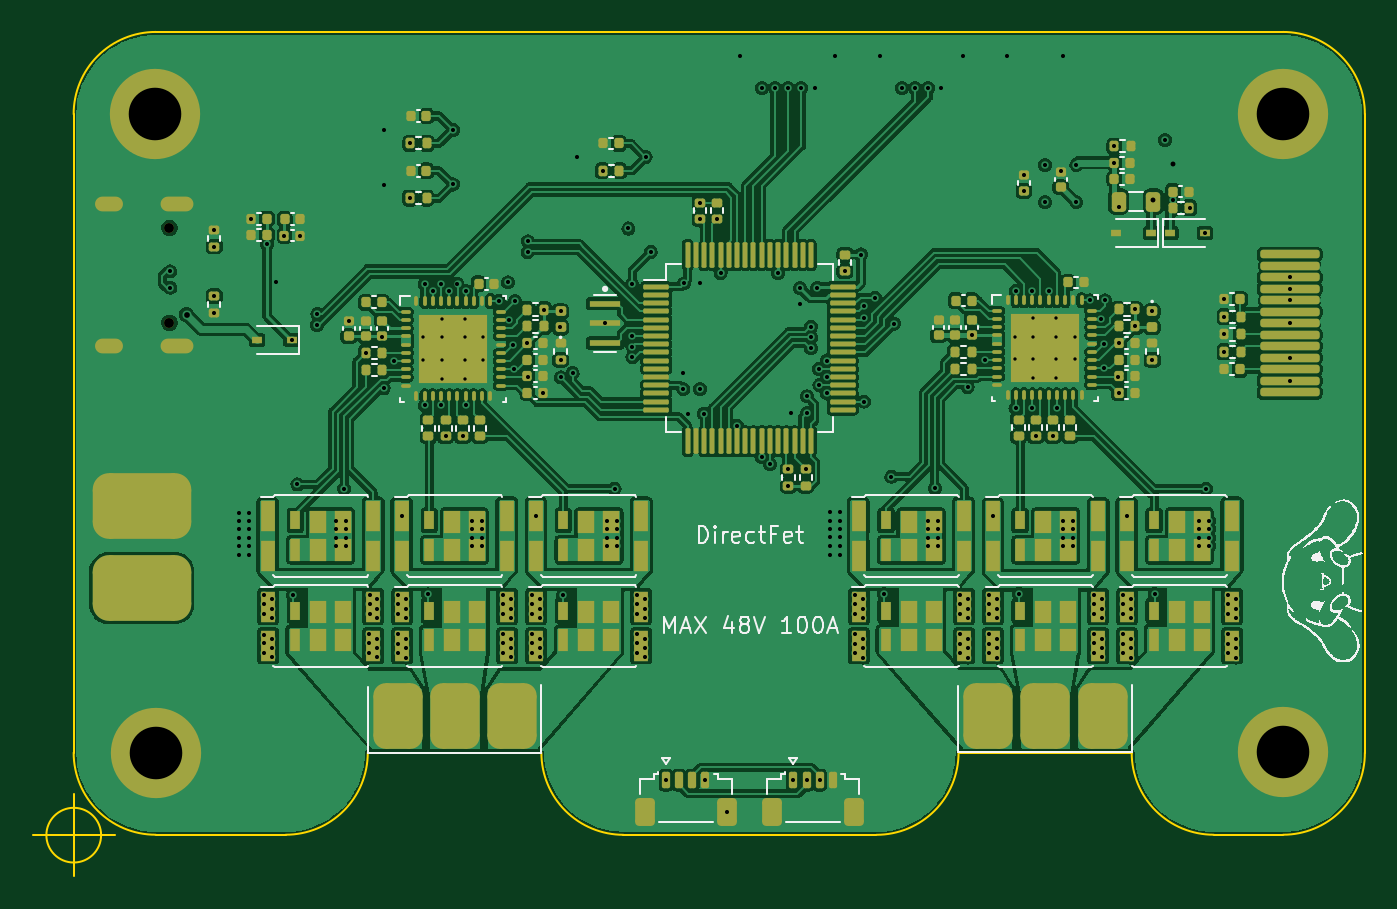
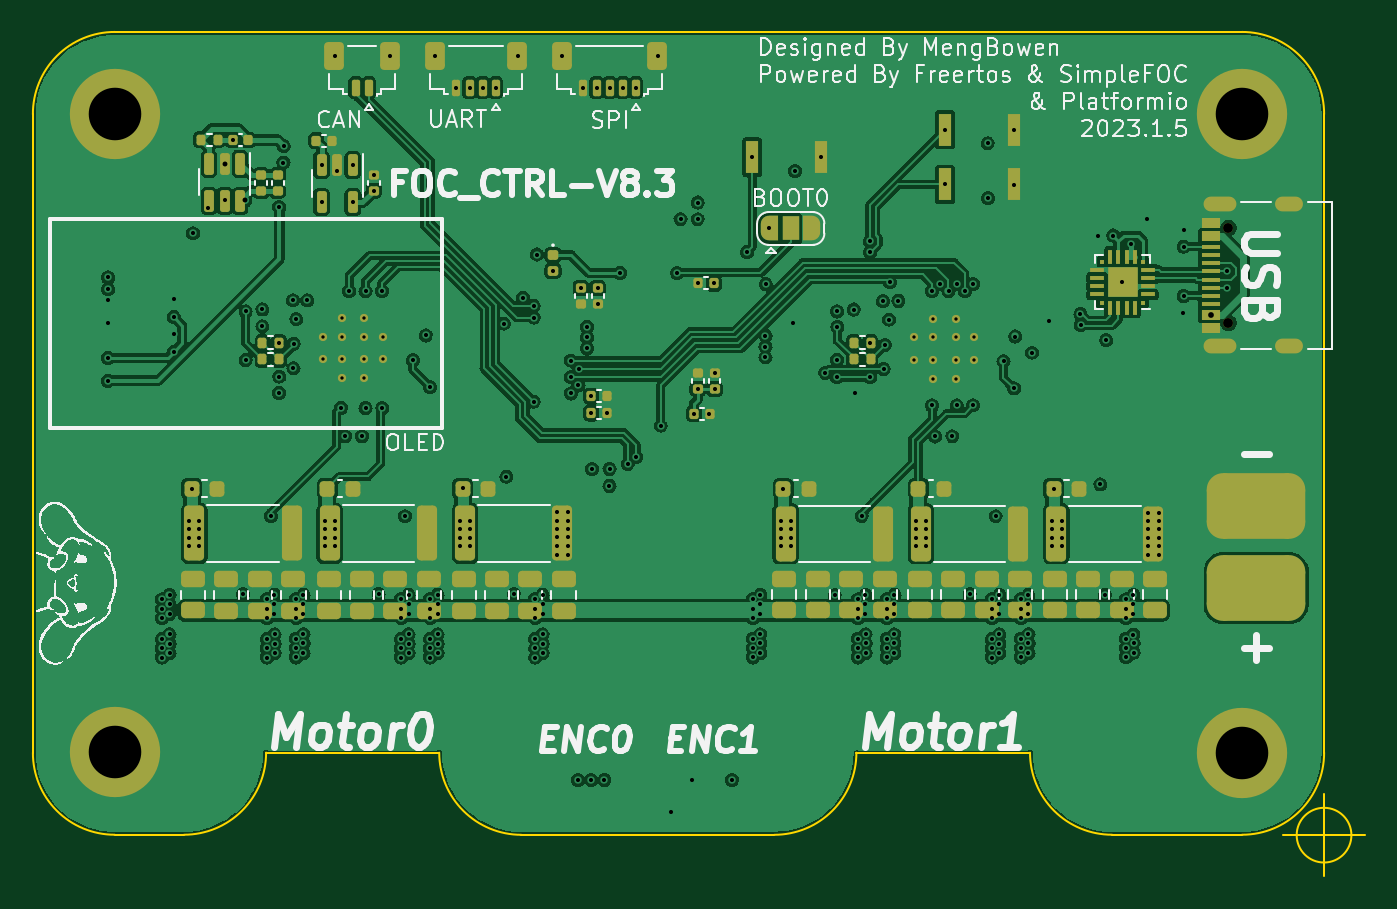
Circuit board: 13 layer files. Board 81.1 x 51.4 mm.
- bottom_copper: FOC_Power-B_Cu.gbr (364673 bytes)
- bottom_mask: FOC_Power-B_Mask.gbr (10723 bytes)
- paste: FOC_Power-B_Paste.gbr (8466 bytes)
- bottom_silk: FOC_Power-B_Silkscreen.gbr (75486 bytes)
- outline: FOC_Power-Edge_Cuts.gbr (1653 bytes)
- top_copper: FOC_Power-F_Cu.gbr (443494 bytes)
- top_mask: FOC_Power-F_Mask.gbr (18197 bytes)
- paste: FOC_Power-F_Paste.gbr (21507 bytes)
- top_silk: FOC_Power-F_Silkscreen.gbr (53164 bytes)
- inner_copper: FOC_Power-In1_Cu.gbr (348913 bytes)
- inner_copper: FOC_Power-In2_Cu.gbr (286570 bytes)
- drill: FOC_Power-NPTH.drl (369 bytes)
- drill: FOC_Power-PTH.drl (7792 bytes)

=== bottom_copper: FOC_Power-B_Cu.gbr (364673 bytes, source omitted) ===
=== bottom_mask: FOC_Power-B_Mask.gbr (10723 bytes, source omitted) ===
=== paste: FOC_Power-B_Paste.gbr (8466 bytes, source omitted) ===
=== bottom_silk: FOC_Power-B_Silkscreen.gbr (75486 bytes, source omitted) ===
=== outline: FOC_Power-Edge_Cuts.gbr ===
%TF.GenerationSoftware,KiCad,Pcbnew,(6.0.4)*%
%TF.CreationDate,2023-01-05T12:04:56+08:00*%
%TF.ProjectId,FOC_Power,464f435f-506f-4776-9572-2e6b69636164,rev?*%
%TF.SameCoordinates,Original*%
%TF.FileFunction,Profile,NP*%
%FSLAX46Y46*%
G04 Gerber Fmt 4.6, Leading zero omitted, Abs format (unit mm)*
G04 Created by KiCad (PCBNEW (6.0.4)) date 2023-01-05 12:04:56*
%MOMM*%
%LPD*%
G01*
G04 APERTURE LIST*
%TA.AperFunction,Profile*%
%ADD10C,0.100000*%
%TD*%
G04 APERTURE END LIST*
D10*
X82415000Y-68125000D02*
X92960701Y-68125000D01*
X102175000Y-24225000D02*
X33515000Y-24225000D01*
X28515000Y-68125000D02*
G75*
G03*
X33515000Y-73125000I5000000J0D01*
G01*
X107165000Y-68124911D02*
X107165000Y-29245000D01*
X41429293Y-73125001D02*
G75*
G03*
X46429293Y-68129290I4877J4995121D01*
G01*
X33515000Y-24225001D02*
G75*
G03*
X28514991Y-29235000I0J-5000019D01*
G01*
X46429293Y-68129290D02*
X57005000Y-68129290D01*
X28514991Y-29235000D02*
X28514991Y-68125000D01*
X92960700Y-68125000D02*
G75*
G03*
X97960710Y-73125000I4999400J-600D01*
G01*
X102185000Y-73124935D02*
G75*
G03*
X107165000Y-68124911I-1300J4981335D01*
G01*
X77415000Y-73129300D02*
G75*
G03*
X82415000Y-68129281I600J4999400D01*
G01*
X107165010Y-29245000D02*
G75*
G03*
X102175000Y-24225000I-4990010J29900D01*
G01*
X41429293Y-73125000D02*
X33515000Y-73125000D01*
X57005010Y-68129290D02*
G75*
G03*
X62005009Y-73129290I4999390J-610D01*
G01*
X102185000Y-73125000D02*
X97960710Y-73125000D01*
X62005009Y-73129290D02*
X77415000Y-73129290D01*
X30186666Y-73150000D02*
G75*
G03*
X30186666Y-73150000I-1666666J0D01*
G01*
X26020000Y-73150000D02*
X31020000Y-73150000D01*
X28520000Y-70650000D02*
X28520000Y-75650000D01*
M02*

=== top_copper: FOC_Power-F_Cu.gbr (443494 bytes, source omitted) ===
=== top_mask: FOC_Power-F_Mask.gbr (18197 bytes, source omitted) ===
=== paste: FOC_Power-F_Paste.gbr (21507 bytes, source omitted) ===
=== top_silk: FOC_Power-F_Silkscreen.gbr (53164 bytes, source omitted) ===
=== inner_copper: FOC_Power-In1_Cu.gbr (348913 bytes, source omitted) ===
=== inner_copper: FOC_Power-In2_Cu.gbr (286570 bytes, source omitted) ===
=== drill: FOC_Power-NPTH.drl ===
M48
; DRILL file {KiCad (6.0.4)} date Thu Jan  5 12:05:04 2023
; FORMAT={-:-/ absolute / inch / decimal}
; #@! TF.CreationDate,2023-01-05T12:05:04+08:00
; #@! TF.GenerationSoftware,Kicad,Pcbnew,(6.0.4)
; #@! TF.FileFunction,NonPlated,1,4,NPTH
FMAT,2
INCH
; #@! TA.AperFunction,NonPlated,NPTH,ComponentDrill
T1C0.0236
%
G90
G05
T1
X1.3524Y-1.4238
X1.3524Y-1.6514
T0
M30

=== drill: FOC_Power-PTH.drl (7792 bytes, source omitted) ===
